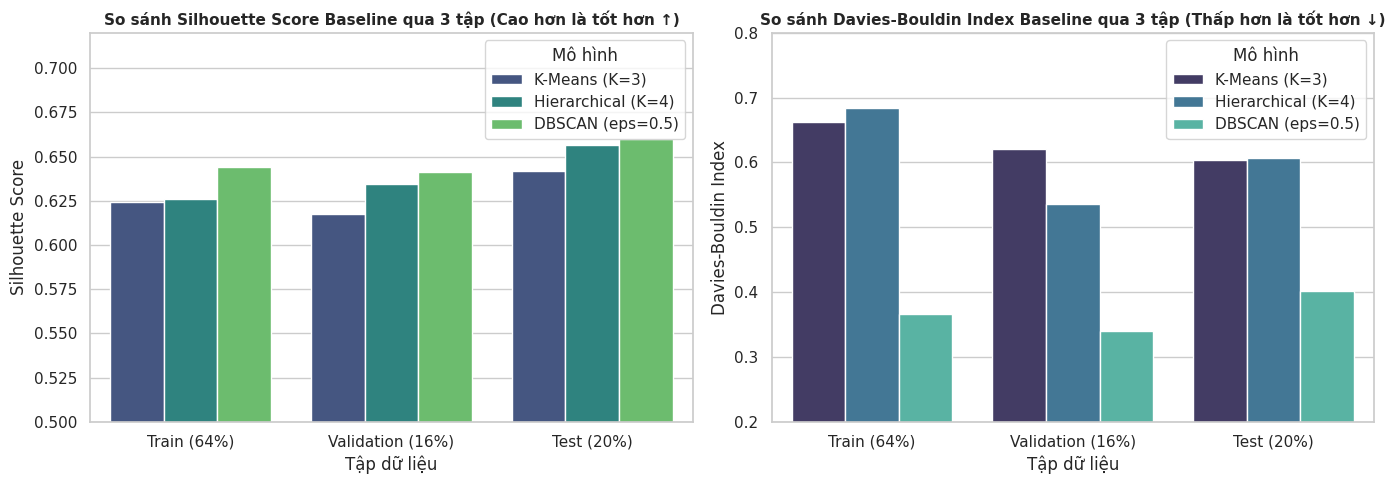
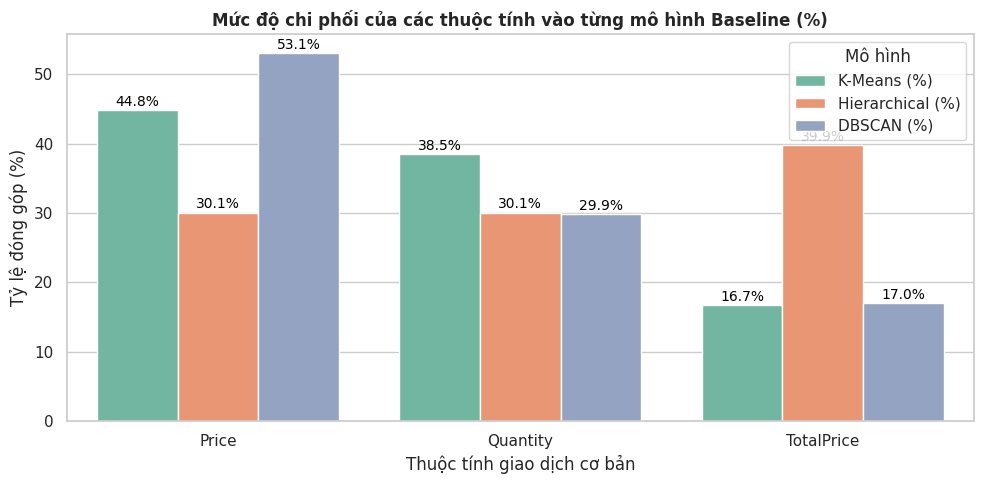

The matplotlib source for these figures, in order:
# -*- coding: utf-8 -*-
"""
Export real baseline figures from note_baseline.ipynb to figures/
"""
import os
import matplotlib.pyplot as plt
import seaborn as sns
import pandas as pd

sns.set_theme(style="whitegrid")
out_dir = "Do_an_CuoiKy/figures"
os.makedirs(out_dir, exist_ok=True)

# ── 1. Figure: Benchmark Metrics ──────────────────────────────────
benchmark_data = [
    {'Mô hình': 'K-Means (K=3)', 'Tập dữ liệu': 'Train (64%)', 'Silhouette': 0.6244, 'Davies-Bouldin': 0.6626},
    {'Mô hình': 'K-Means (K=3)', 'Tập dữ liệu': 'Validation (16%)', 'Silhouette': 0.6175, 'Davies-Bouldin': 0.6215},
    {'Mô hình': 'K-Means (K=3)', 'Tập dữ liệu': 'Test (20%)', 'Silhouette': 0.6417, 'Davies-Bouldin': 0.6040},
    {'Mô hình': 'Hierarchical (K=4)', 'Tập dữ liệu': 'Train (64%)', 'Silhouette': 0.6258, 'Davies-Bouldin': 0.6843},
    {'Mô hình': 'Hierarchical (K=4)', 'Tập dữ liệu': 'Validation (16%)', 'Silhouette': 0.6346, 'Davies-Bouldin': 0.5358},
    {'Mô hình': 'Hierarchical (K=4)', 'Tập dữ liệu': 'Test (20%)', 'Silhouette': 0.6566, 'Davies-Bouldin': 0.6074},
    {'Mô hình': 'DBSCAN (eps=0.5)', 'Tập dữ liệu': 'Train (64%)', 'Silhouette': 0.6440, 'Davies-Bouldin': 0.3666},
    {'Mô hình': 'DBSCAN (eps=0.5)', 'Tập dữ liệu': 'Validation (16%)', 'Silhouette': 0.6413, 'Davies-Bouldin': 0.3407},
    {'Mô hình': 'DBSCAN (eps=0.5)', 'Tập dữ liệu': 'Test (20%)', 'Silhouette': 0.6600, 'Davies-Bouldin': 0.4015}
]
df_benchmark = pd.DataFrame(benchmark_data)

fig, (ax1, ax2) = plt.subplots(1, 2, figsize=(14, 5))
sns.barplot(data=df_benchmark, x='Tập dữ liệu', y='Silhouette', hue='Mô hình', palette='viridis', ax=ax1)
ax1.set_title("So sánh Silhouette Score Baseline qua 3 tập (Cao hơn là tốt hơn ↑)", fontsize=11, fontweight='bold')
ax1.set_ylim(0.5, 0.72)
ax1.set_ylabel("Silhouette Score")

sns.barplot(data=df_benchmark, x='Tập dữ liệu', y='Davies-Bouldin', hue='Mô hình', palette='mako', ax=ax2)
ax2.set_title("So sánh Davies-Bouldin Index Baseline qua 3 tập (Thấp hơn là tốt hơn ↓)", fontsize=11, fontweight='bold')
ax2.set_ylim(0.2, 0.8)
ax2.set_ylabel("Davies-Bouldin Index")
plt.tight_layout()
p1 = os.path.join(out_dir, "fig_baseline_metrics_comparison.png")
fig.savefig(p1, dpi=300, bbox_inches='tight')
plt.close(fig)
print(f"[OK] Saved: {p1}")

# ── 2. Figure: Feature Importance ANOVA ───────────────────────────
importance_data = {
    'Thuộc tính': ['Price', 'Quantity', 'TotalPrice'],
    'K-Means (%)': [44.80, 38.48, 16.72],
    'Hierarchical (%)': [30.08, 30.06, 39.86],
    'DBSCAN (%)': [53.11, 29.91, 16.98]
}
df_imp = pd.DataFrame(importance_data)
df_imp_melted = df_imp.melt(id_vars='Thuộc tính', var_name='Mô hình', value_name='Tỷ lệ (%)')

fig2, ax = plt.subplots(figsize=(10, 5))
sns.barplot(data=df_imp_melted, x='Thuộc tính', y='Tỷ lệ (%)', hue='Mô hình', palette='Set2', ax=ax)
ax.set_title("Mức độ chi phối của các thuộc tính vào từng mô hình Baseline (%)", fontsize=12, fontweight='bold')
ax.set_ylabel("Tỷ lệ đóng góp (%)")
ax.set_xlabel("Thuộc tính giao dịch cơ bản")
for p in ax.patches:
    h = p.get_height()
    if h > 0:
        ax.annotate(f"{h:.1f}%", (p.get_x() + p.get_width() / 2., h),
                    ha='center', va='baseline', fontsize=10, color='black', xytext=(0, 3),
                    textcoords='offset points')
plt.tight_layout()
p2 = os.path.join(out_dir, "fig_baseline_feature_importance.png")
fig2.savefig(p2, dpi=300, bbox_inches='tight')
plt.close(fig2)
print(f"[OK] Saved: {p2}")
